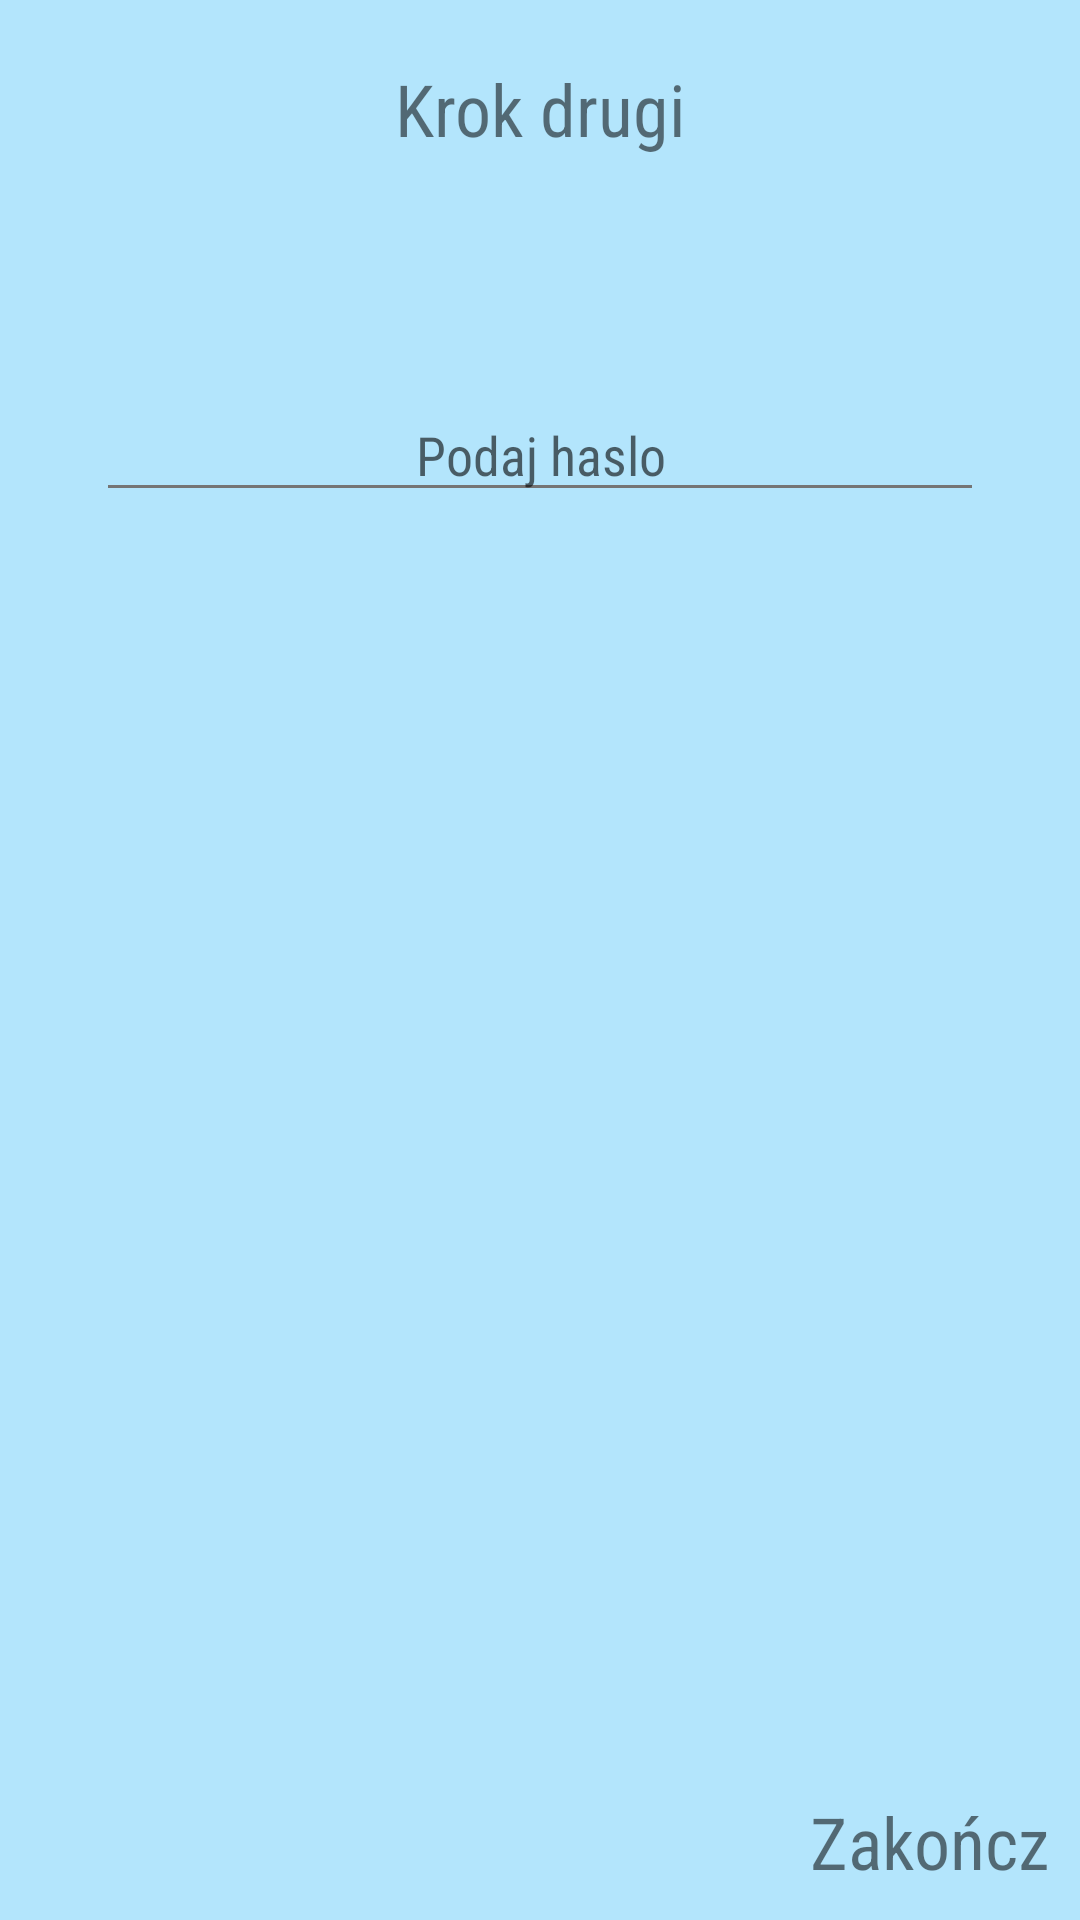

Produce the Android XML layout that renders to this screen, including the resource entries it uses.
<!-- AndroidManifest.xml: application theme AppTheme -->
<!-- res/layout/activity_for_new_users_third.xml -->
<?xml version="1.0" encoding="utf-8"?>
<RelativeLayout xmlns:android="http://schemas.android.com/apk/res/android"
    android:orientation="vertical" android:layout_width="match_parent"
    android:layout_height="match_parent"
    style="@style/item">

    <TextView
        android:id="@+id/instructionTitleSecond"
        android:layout_width="match_parent"
        android:layout_height="wrap_content"
        android:gravity="center"
        android:layout_marginTop="20dp"
        android:textSize="24dp"
        android:text="@string/instruction_title_second"/>

    <TextView
        android:id="@+id/instructionSecondStep"
        android:layout_width="match_parent"
        android:layout_height="wrap_content"
        android:layout_marginLeft="16dp"
        android:layout_marginRight="16dp"
        android:layout_below="@+id/instructionTitleSecond"
        android:textSize="20dp"
        android:layout_marginTop="20dp" />

    <EditText
        android:id="@+id/password"
        android:layout_width="match_parent"
        android:layout_height="wrap_content"
        android:gravity="center"
        android:layout_marginLeft="32dp"
        android:layout_marginRight="32dp"
        android:clickable="true"
        android:focusable="true"
        android:inputType="textPassword"
        android:layout_marginTop="30dp"
        android:layout_below="@+id/instructionSecondStep"
        android:hint="@string/give_password"/>

    <TextView
        android:id="@+id/textLinkNext"
        android:layout_width="match_parent"
        android:layout_height="wrap_content"
        android:padding="10dp"
        android:textAlignment="textEnd"
        android:textSize="24dp"
        android:layout_alignParentBottom="true"
        android:text="@string/finish"/>

</RelativeLayout>
<!-- resources referenced by this layout -->
<resources>
  <string name="finish">Zakończ</string>
  <string name="give_password">Podaj haslo</string>
  <string name="instruction_title_second">Krok drugi</string>
  <style name="item" parent="Theme.AppCompat">
          <item name="android:background">@color/primary_light</item>
          <item name="android:textColor">@color/primary_text</item>
          <item name="android:backgroundTintMode">add</item>
      </style>
  <style name="AppTheme" parent="Theme.MaterialComponents.Light.NoActionBar">
          
          <item name="colorPrimary">@color/primary</item>
          <item name="colorPrimaryDark">@color/primary_dark</item>
          <item name="colorAccent">@color/accent</item>
          <item name="android:textColorPrimary">@color/primary_text</item>
          <item name="android:textColorSecondary">@color/secondary_text</item>
          <item name="android:fontFamily">@string/default_font</item>
          <item name="android:navigationBarColor">@color/primary</item>
      </style>
  <color name="primary_light">#B3E5FC</color>
  <color name="primary_text">#212121</color>
  <color name="primary">#03A9F4</color>
  <color name="primary_dark">#0288D1</color>
  <color name="accent">#FFEB3B</color>
  <color name="secondary_text">#757575</color>
  <string name="default_font" translatable="false">sans-serif-condensed</string>
</resources>
